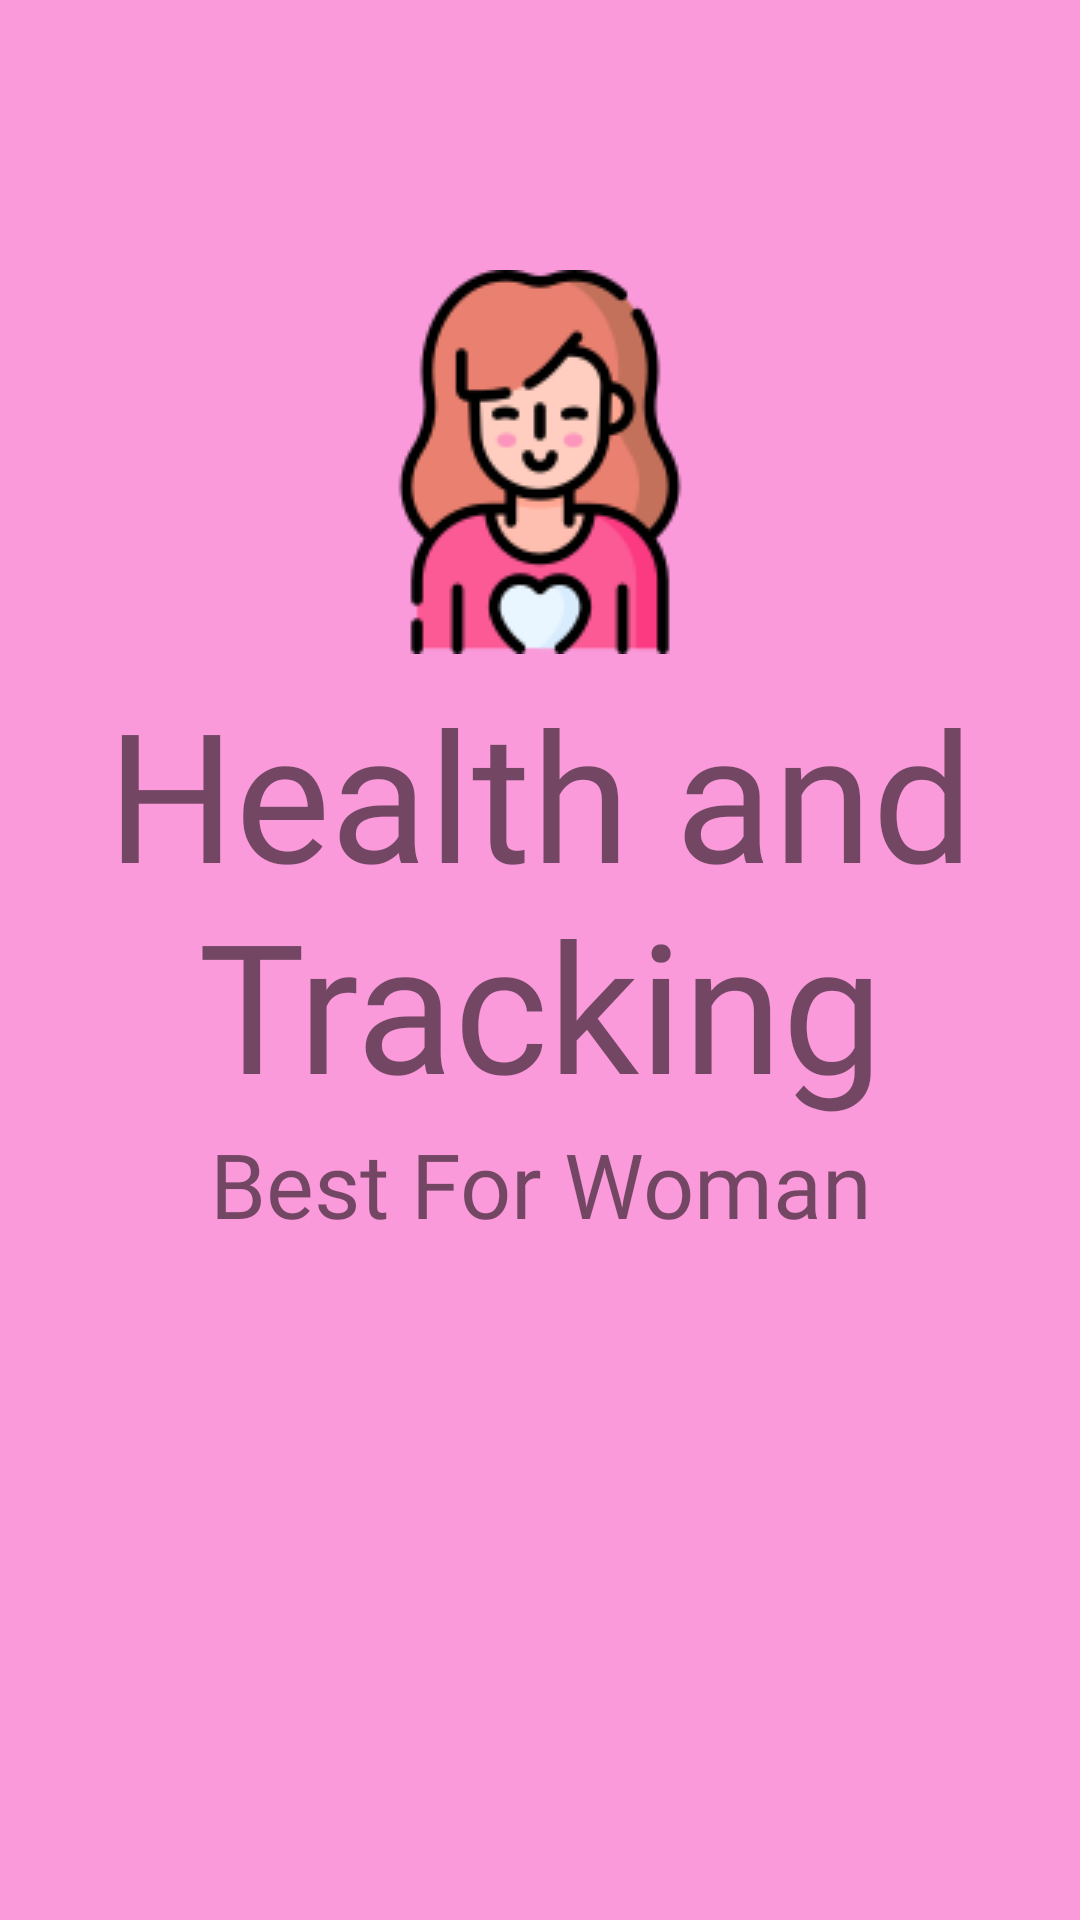

Layout XML and referenced resources for this Android screen:
<!-- AndroidManifest.xml: application theme Theme.HealthtrackPerioad -->
<!-- res/layout/activity_main.xml -->
<?xml version="1.0" encoding="utf-8"?>
<androidx.constraintlayout.widget.ConstraintLayout
    xmlns:android="http://schemas.android.com/apk/res/android"
    xmlns:app="http://schemas.android.com/apk/res-auto"
    xmlns:tools="http://schemas.android.com/tools"
    android:layout_width="match_parent"
    android:layout_height="match_parent"
    tools:context=".MainActivity"
    android:background="#FA9ADA"
    >

    <ImageView
        android:id="@+id/imageView"
        android:layout_width="0dp"
        android:layout_height="wrap_content"
        android:layout_marginStart="10dp"
        android:layout_marginLeft="10dp"
        android:layout_marginEnd="10dp"
        android:layout_marginRight="10dp"
        android:layout_marginTop="90dp"
        android:src="@drawable/woman"
        app:layout_constraintEnd_toEndOf="parent"
        app:layout_constraintStart_toStartOf="parent"
        app:layout_constraintTop_toTopOf="parent"></ImageView>

    <TextView
        android:id="@+id/textView"
        android:layout_width="0dp"
        android:layout_height="wrap_content"
        android:layout_marginTop="6dp"
        android:gravity="center"
        android:text="Health and Tracking"
        android:textAlignment="center"
        android:textSize="60sp"
        app:fontFamily="@font/bungee"
        app:layout_constraintEnd_toEndOf="parent"
        app:layout_constraintHorizontal_bias="0.0"
        app:layout_constraintStart_toStartOf="parent"
        app:layout_constraintTop_toBottomOf="@+id/imageView" />

    <TextView
        android:id="@+id/textView2"
        android:layout_width="wrap_content"
        android:layout_height="wrap_content"
        android:fontFamily="@font/bungee"
        android:gravity="center"
        android:text="Best For Woman"
        android:textAlignment="center"
        android:textSize="30sp"
        app:fontFamily="@font/bungee"
        app:layout_constraintEnd_toEndOf="parent"
        app:layout_constraintStart_toStartOf="parent"
        app:layout_constraintTop_toBottomOf="@+id/textView" />

</androidx.constraintlayout.widget.ConstraintLayout>
<!-- resources referenced by this layout -->
<resources>
  <!-- drawable woman: png bitmap (drawable, 10036 bytes) -->
  <style name="Theme.HealthtrackPerioad" parent="Theme.MaterialComponents.Light.NoActionBar.Bridge">
          
  
          <item name="colorOnPrimary">@color/white</item>
          
  
          <item name="colorOnSecondary">@color/black</item>
          
          <item name="android:statusBarColor" tools:targetApi="l">?attr/colorPrimaryVariant</item>
          
      </style>
  <color name="white">#fff</color>
  <color name="black">#000</color>
</resources>
